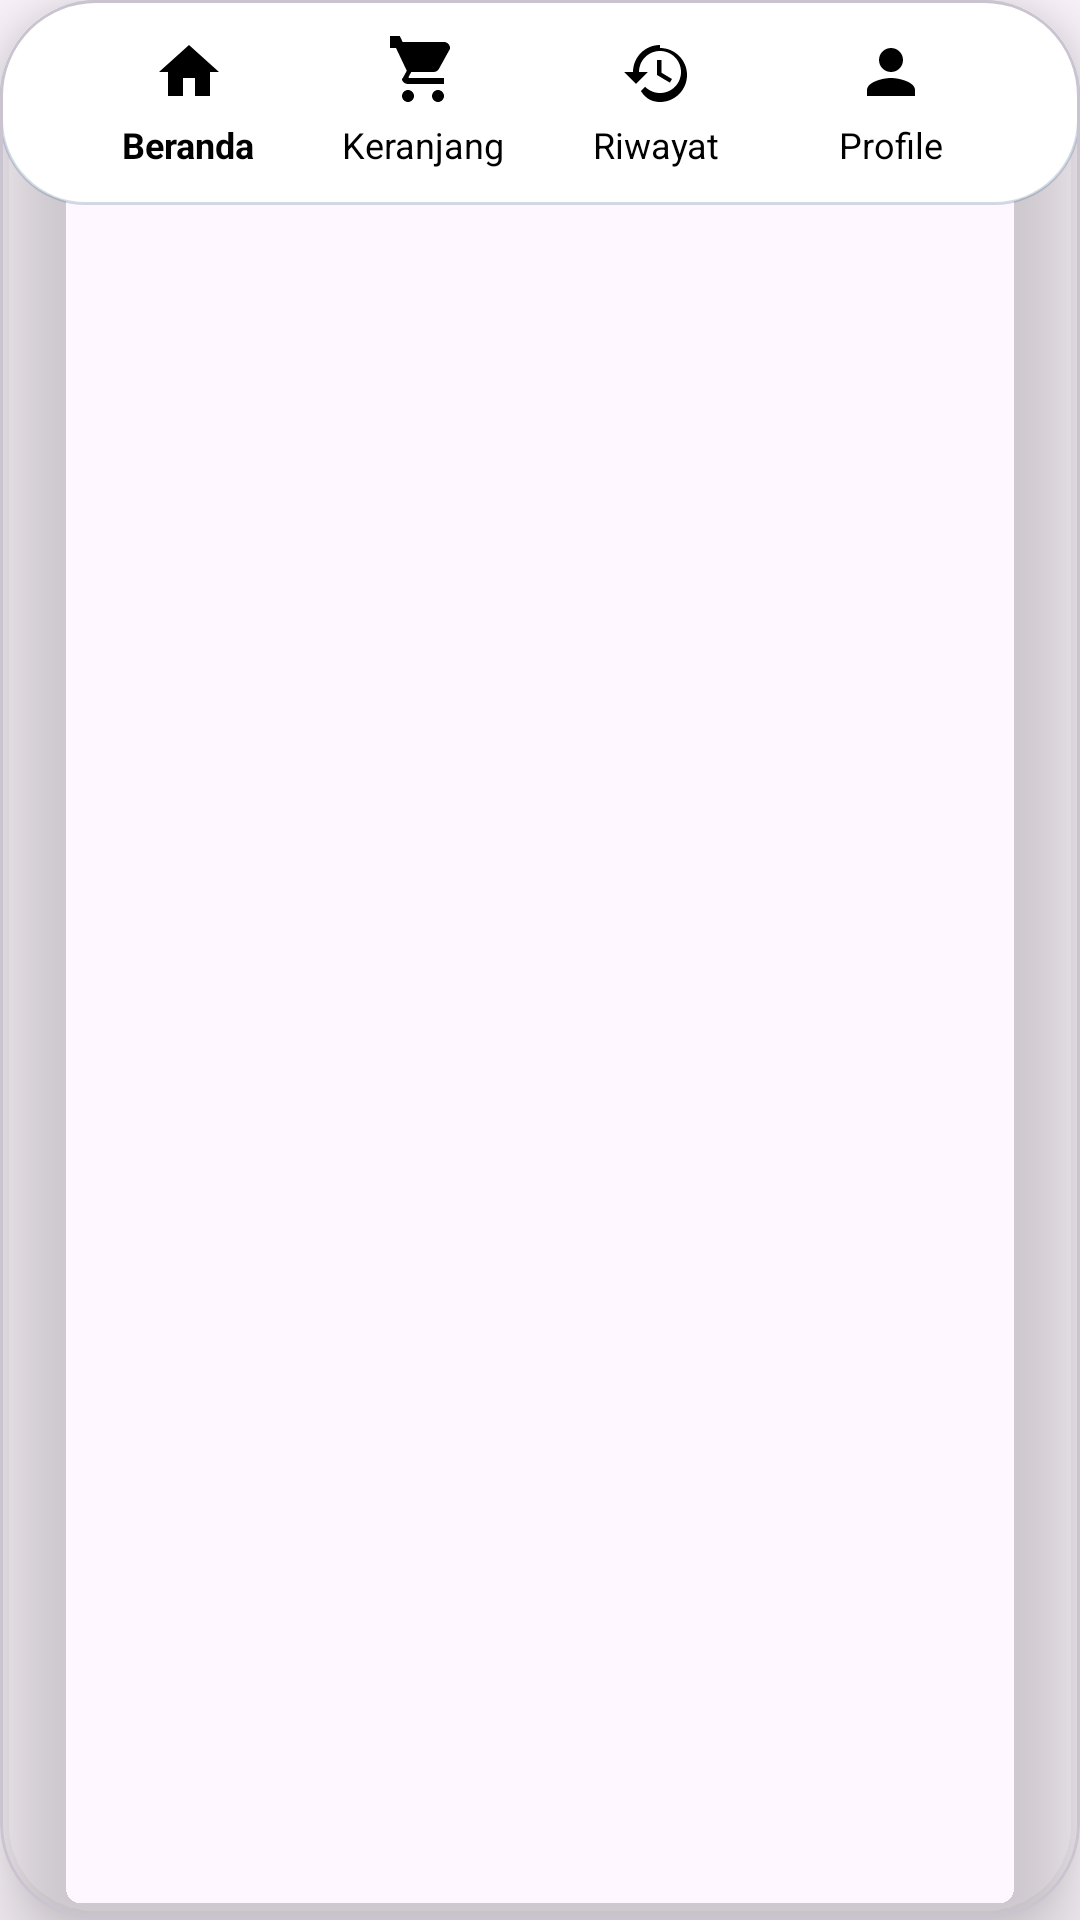

Write the Android layout XML for this screen, with the resource values it uses.
<!-- AndroidManifest.xml: application theme Theme.NutriCycle -->
<!-- res/layout/view_bottom_nav.xml -->
<?xml version="1.0" encoding="utf-8"?>
<com.google.android.material.card.MaterialCardView xmlns:android="http://schemas.android.com/apk/res/android"
    xmlns:app="http://schemas.android.com/apk/res-auto"
    android:id="@+id/bottomNav"
    android:layout_width="0dp"
    android:layout_height="wrap_content"
    android:layout_marginHorizontal="16dp"
    android:layout_marginBottom="16dp"
    android:backgroundTint="@android:color/transparent"
    app:cardBackgroundColor="@android:color/transparent"
    app:cardCornerRadius="32dp"
    app:cardElevation="16dp"
    app:layout_constraintBottom_toBottomOf="parent"
    app:layout_constraintEnd_toEndOf="parent"
    app:layout_constraintStart_toStartOf="parent">

    <LinearLayout
        android:layout_width="match_parent"
        android:layout_height="wrap_content"
        android:background="@drawable/bottom_nav_background"
        android:gravity="center"
        android:orientation="horizontal"
        android:paddingVertical="12dp"
        android:weightSum="4">


        <LinearLayout
            android:id="@+id/navHome"
            android:layout_width="0dp"
            android:layout_height="wrap_content"
            android:layout_weight="1"
            android:gravity="center"
            android:orientation="vertical"
            android:clickable="true"
            android:focusable="true">

            <ImageView
                android:layout_width="24dp"
                android:layout_height="24dp"
                android:contentDescription="Beranda"
                android:src="@drawable/ic_home"
                 />

            <TextView
                android:layout_width="wrap_content"
                android:layout_height="wrap_content"
                android:layout_marginTop="4dp"
                android:text="Beranda"
                android:textColor="@color/black"

                android:textSize="12sp"
                android:textStyle="bold" />
        </LinearLayout>

        <LinearLayout
            android:id="@+id/navCart"
            android:layout_width="0dp"
            android:layout_height="wrap_content"
            android:layout_weight="1"
            android:gravity="center"
            android:orientation="vertical"
            android:clickable="true"
            android:focusable="true">

            <ImageView
                android:layout_width="24dp"
                android:layout_height="24dp"
                android:contentDescription="Keranjang"
                android:src="@drawable/ic_cart"
                />

            <TextView
                android:layout_width="wrap_content"
                android:layout_height="wrap_content"
                android:layout_marginTop="4dp"
                android:text="Keranjang"
                android:textColor="@color/black"
                android:textSize="12sp" />
        </LinearLayout>

        <LinearLayout
            android:id="@+id/navHistory"
            android:layout_width="0dp"
            android:layout_height="wrap_content"
            android:layout_weight="1"
            android:gravity="center"
            android:orientation="vertical"
            android:clickable="true"
            android:focusable="true">

            <ImageView
                android:layout_width="24dp"
                android:layout_height="24dp"
                android:contentDescription="Riwayat"
                android:src="@drawable/ic_history"
                />

            <TextView
                android:layout_width="wrap_content"
                android:layout_height="wrap_content"
                android:layout_marginTop="4dp"
                android:text="Riwayat"
                android:textColor="@color/black"
                android:textSize="12sp" />
        </LinearLayout>

        <LinearLayout
            android:id="@+id/navProfile"
            android:layout_width="0dp"
            android:layout_height="wrap_content"
            android:layout_weight="1"
            android:gravity="center"
            android:orientation="vertical"
            android:clickable="true"
            android:focusable="true">

            <ImageView
                android:layout_width="24dp"
                android:layout_height="24dp"
                android:contentDescription="Masuk"
                android:src="@drawable/ic_user"
                 />

            <TextView
                android:layout_width="wrap_content"
                android:layout_height="wrap_content"
                android:layout_marginTop="4dp"
                android:text="Profile"
                android:textColor="@color/black"
                android:textSize="12sp" />
        </LinearLayout>
    </LinearLayout>

</com.google.android.material.card.MaterialCardView>
<!-- resources referenced by this layout -->
<resources>
  <color name="black">#FF000000</color>
  <!-- drawable bottom_nav_background (drawable) -->
  <shape xmlns:android="http://schemas.android.com/apk/res/android"
      android:shape="rectangle">
  
      
      <corners
          android:bottomLeftRadius="28dp"
          android:bottomRightRadius="28dp"
          android:topLeftRadius="28dp"
          android:topRightRadius="28dp" />
  
      
      <solid android:color="#ffff" />
  
      
      <padding
          android:bottom="12dp"
          android:left="24dp"
          android:right="24dp"
          android:top="12dp" />
  
      
      <stroke
          android:width="1dp"
          android:color="#331F4E79" />
  </shape>
  <!-- drawable ic_cart (drawable) -->
  <vector xmlns:android="http://schemas.android.com/apk/res/android"
      android:width="24dp"
      android:height="24dp"
      android:viewportWidth="24"
      android:viewportHeight="24">
      <path
          android:fillColor="#000"
          android:pathData="M7,18c-1.1,0 -1.99,0.9 -1.99,2S5.9,22 7,22s2,-0.9 2,-2 -0.9,-2 -2,-2zM1,2v2h2l3.6,7.59 -1.35,2.45C4.52,14.37 5.48,16 7,16h12v-2H7.42c-0.14,0 -0.25,-0.11 -0.25,-0.25l0.03,-0.12 0.9,-1.63h7.45c0.75,0 1.41,-0.41 1.75,-1.03l3.58,-6.49C20.96,4.52 21,4.27 21,4c0,-1.1 -0.9,-2 -2,-2H5.21l-0.94,-2H1zm16,16c-1.1,0 -1.99,0.9 -1.99,2s0.89,2 1.99,2 2,-0.9 2,-2 -0.9,-2 -2,-2z" />
  </vector>
  <!-- drawable ic_history (drawable) -->
  <vector xmlns:android="http://schemas.android.com/apk/res/android"
      android:width="24dp"
      android:height="24dp"
      android:viewportWidth="24"
      android:viewportHeight="24">
      <path
          android:fillColor="#000"
          android:pathData="M13,3c-4.97,0 -9,4.03 -9,9H1l3.89,3.89 0.07,0.14L9,12H6c0,-3.87 3.13,-7 7,-7s7,3.13 7,7 -3.13,7 -7,7c-1.93,0 -3.68,-0.79 -4.94,-2.06l-1.42,1.42C8.27,20.99 10.51,22 13,22c4.97,0 9,-4.03 9,-9s-4.03,-9 -9,-9zm-1,5v5l4.28,2.54 0.72,-1.21 -3.5,-2.08V8z" />
  </vector>
  <!-- drawable ic_home (drawable) -->
  <vector xmlns:android="http://schemas.android.com/apk/res/android"
      android:width="24dp"
      android:height="24dp"
      android:viewportWidth="24"
      android:viewportHeight="24">
      <path
          android:fillColor="#000"
          android:pathData="M10,20v-6h4v6h5v-8h3L12,3 2,12h3v8z" />
  </vector>
  <!-- drawable ic_user (drawable) -->
  <vector xmlns:android="http://schemas.android.com/apk/res/android"
      android:width="24dp"
      android:height="24dp"
      android:viewportWidth="24"
      android:viewportHeight="24">
      <path
          android:fillColor="#000"
          android:pathData="M12,12c2.21,0 4,-1.79 4,-4s-1.79,-4 -4,-4 -4,1.79 -4,4 1.79,4 4,4zm0,2c-2.67,0 -8,1.34 -8,4v2h16v-2c0,-2.66 -5.33,-4 -8,-4z" />
  </vector>
  <style name="Theme.NutriCycle" parent="Base.Theme.NutriCycle" />
  <style name="Base.Theme.NutriCycle" parent="Theme.Material3.DayNight.NoActionBar">
          
          
      </style>
</resources>
